The GitHub repository likesm0887/MahJongTrainDataSet contains a labelled image folder "MahJongTrainDataSet" with 26 categories: bamboo eight tile, bamboo five tile, characters eight tile, characters five tile, characters four tile, characters nine tile, characters one tile, characters seven tile, characters six tile, characters three tile, characters two tile, circle eight tile, circle five tile, circle four tile, circle nine tile, circle one tile, circle seven tile, circle six tile, circle three tile, circle two tile, east wind tile, green dragon tile, north wind tile, red dragon tile, west wind tile, white dragon tile. Examples follow, each with its label.

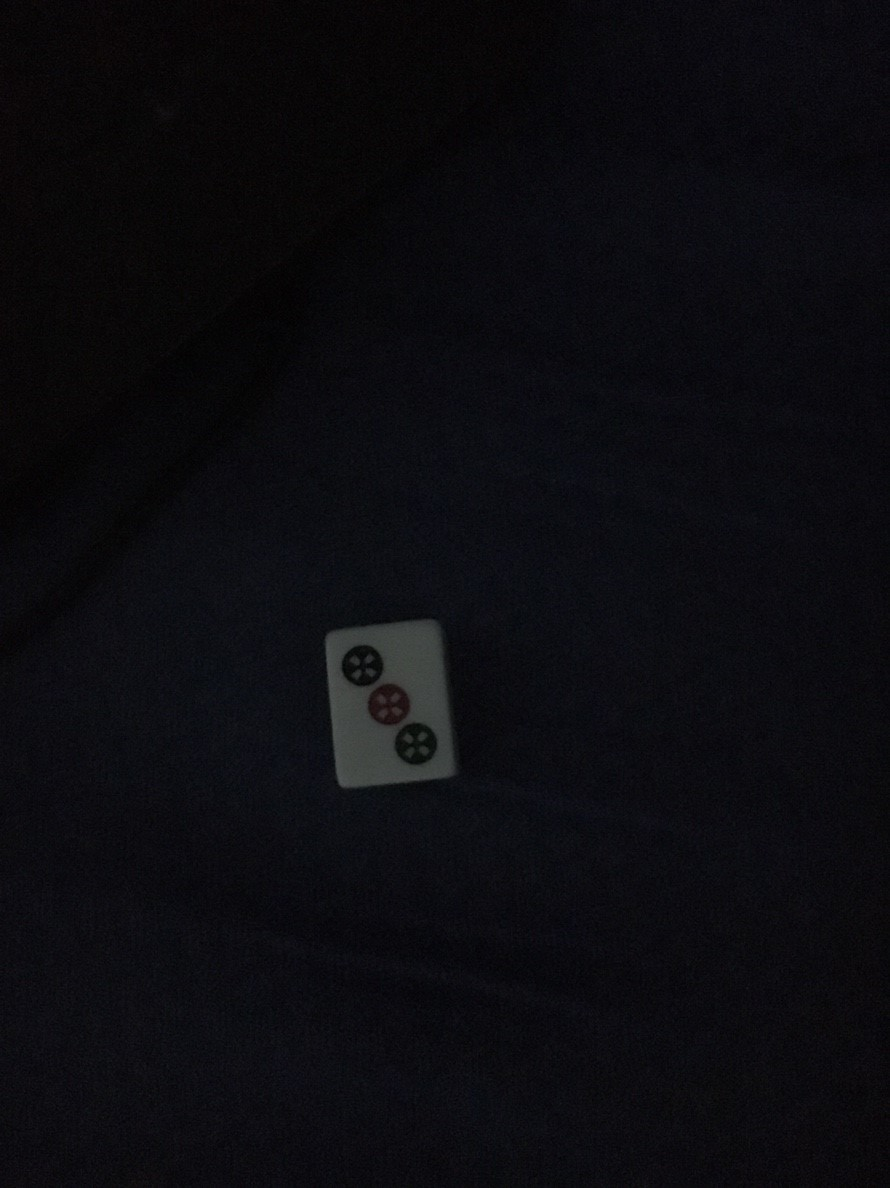
Label: circle three tile

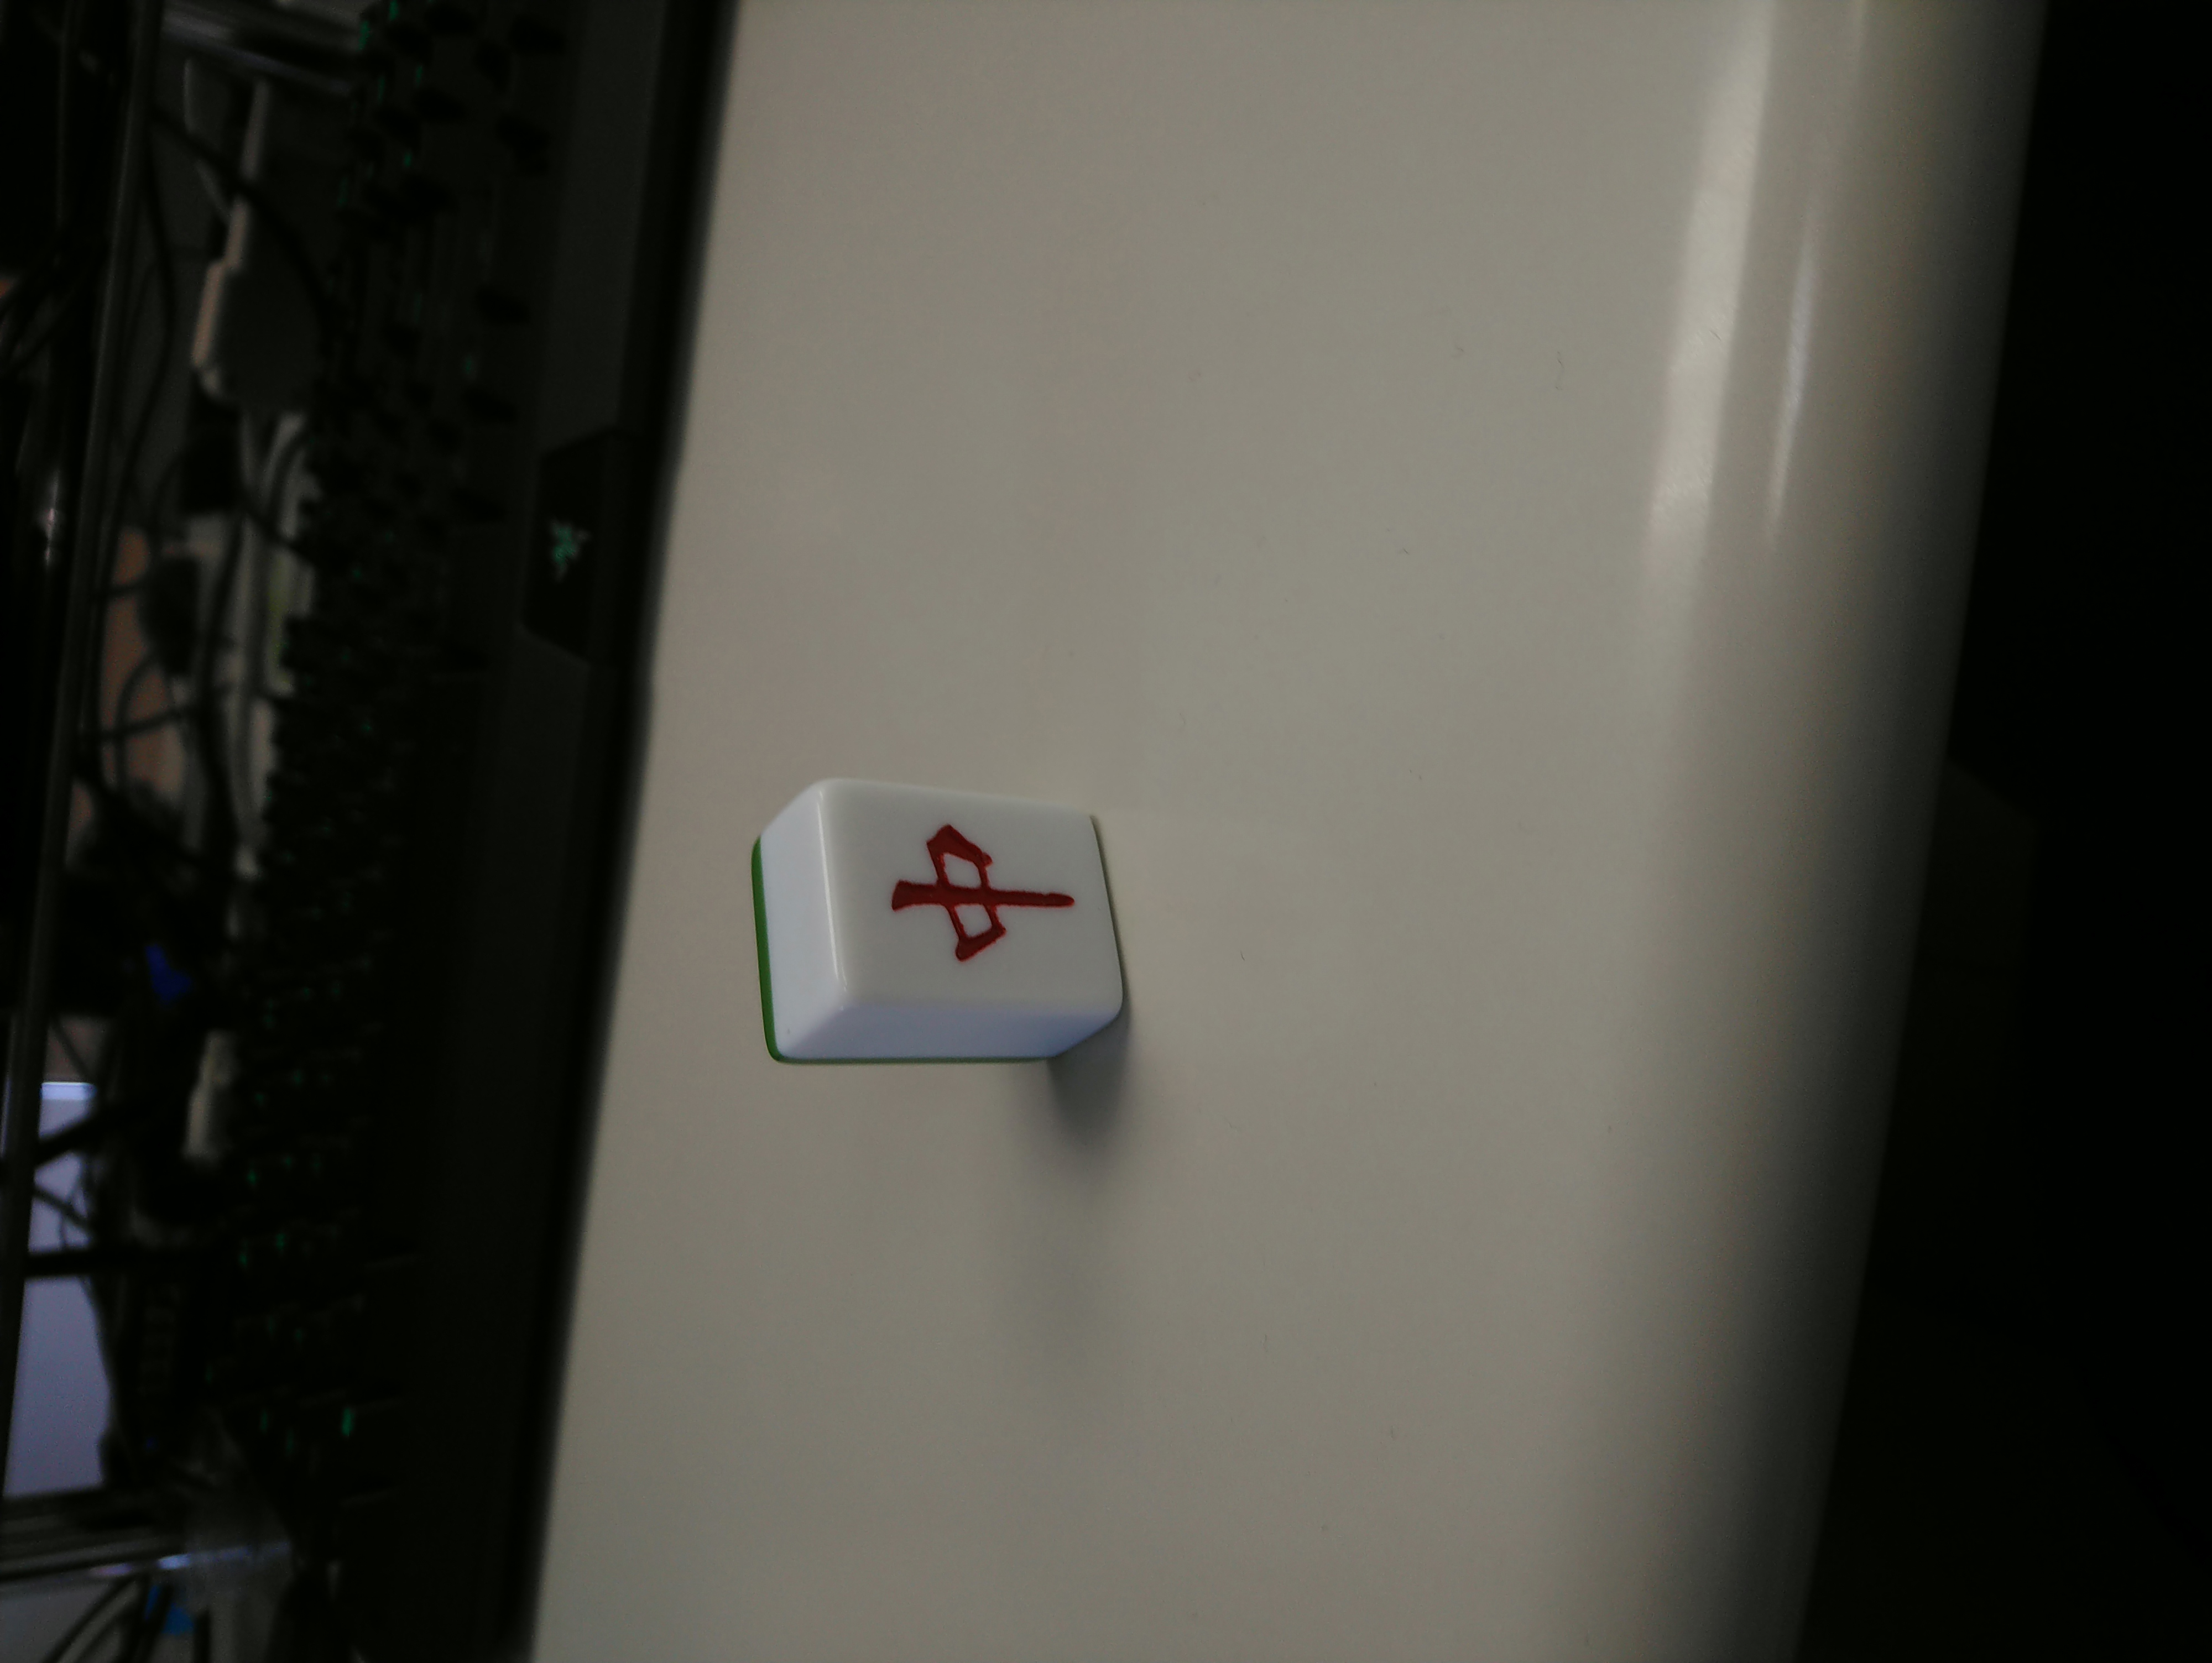
Label: red dragon tile

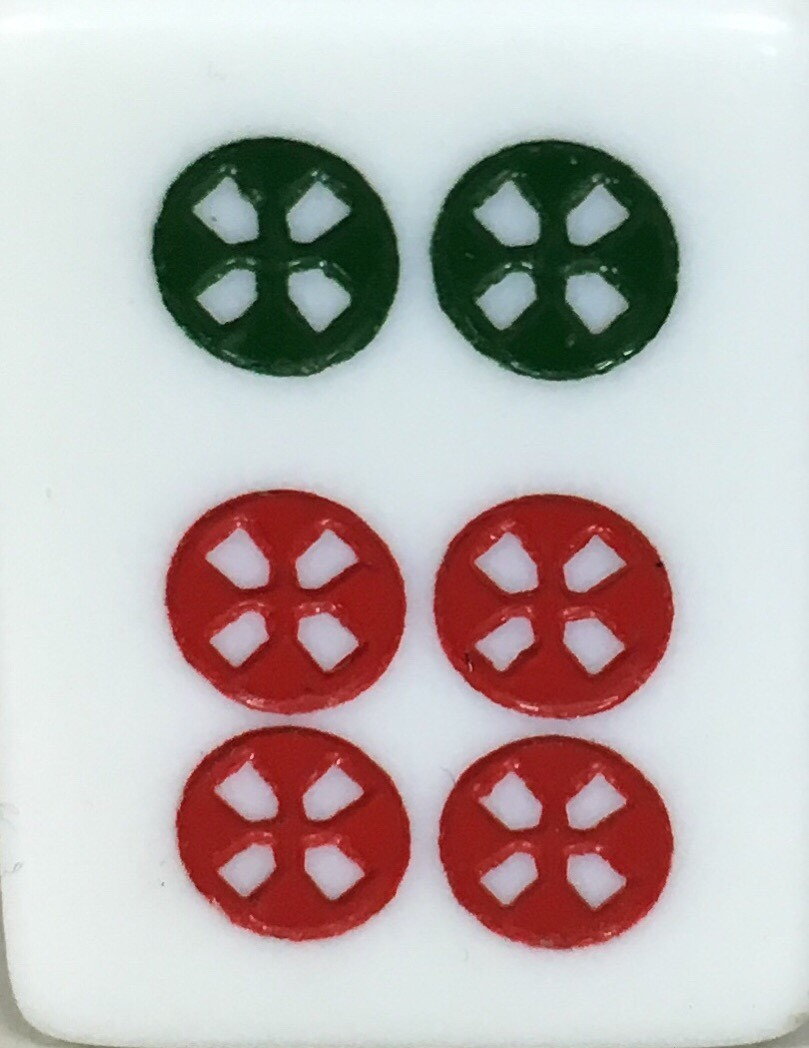
Label: circle six tile

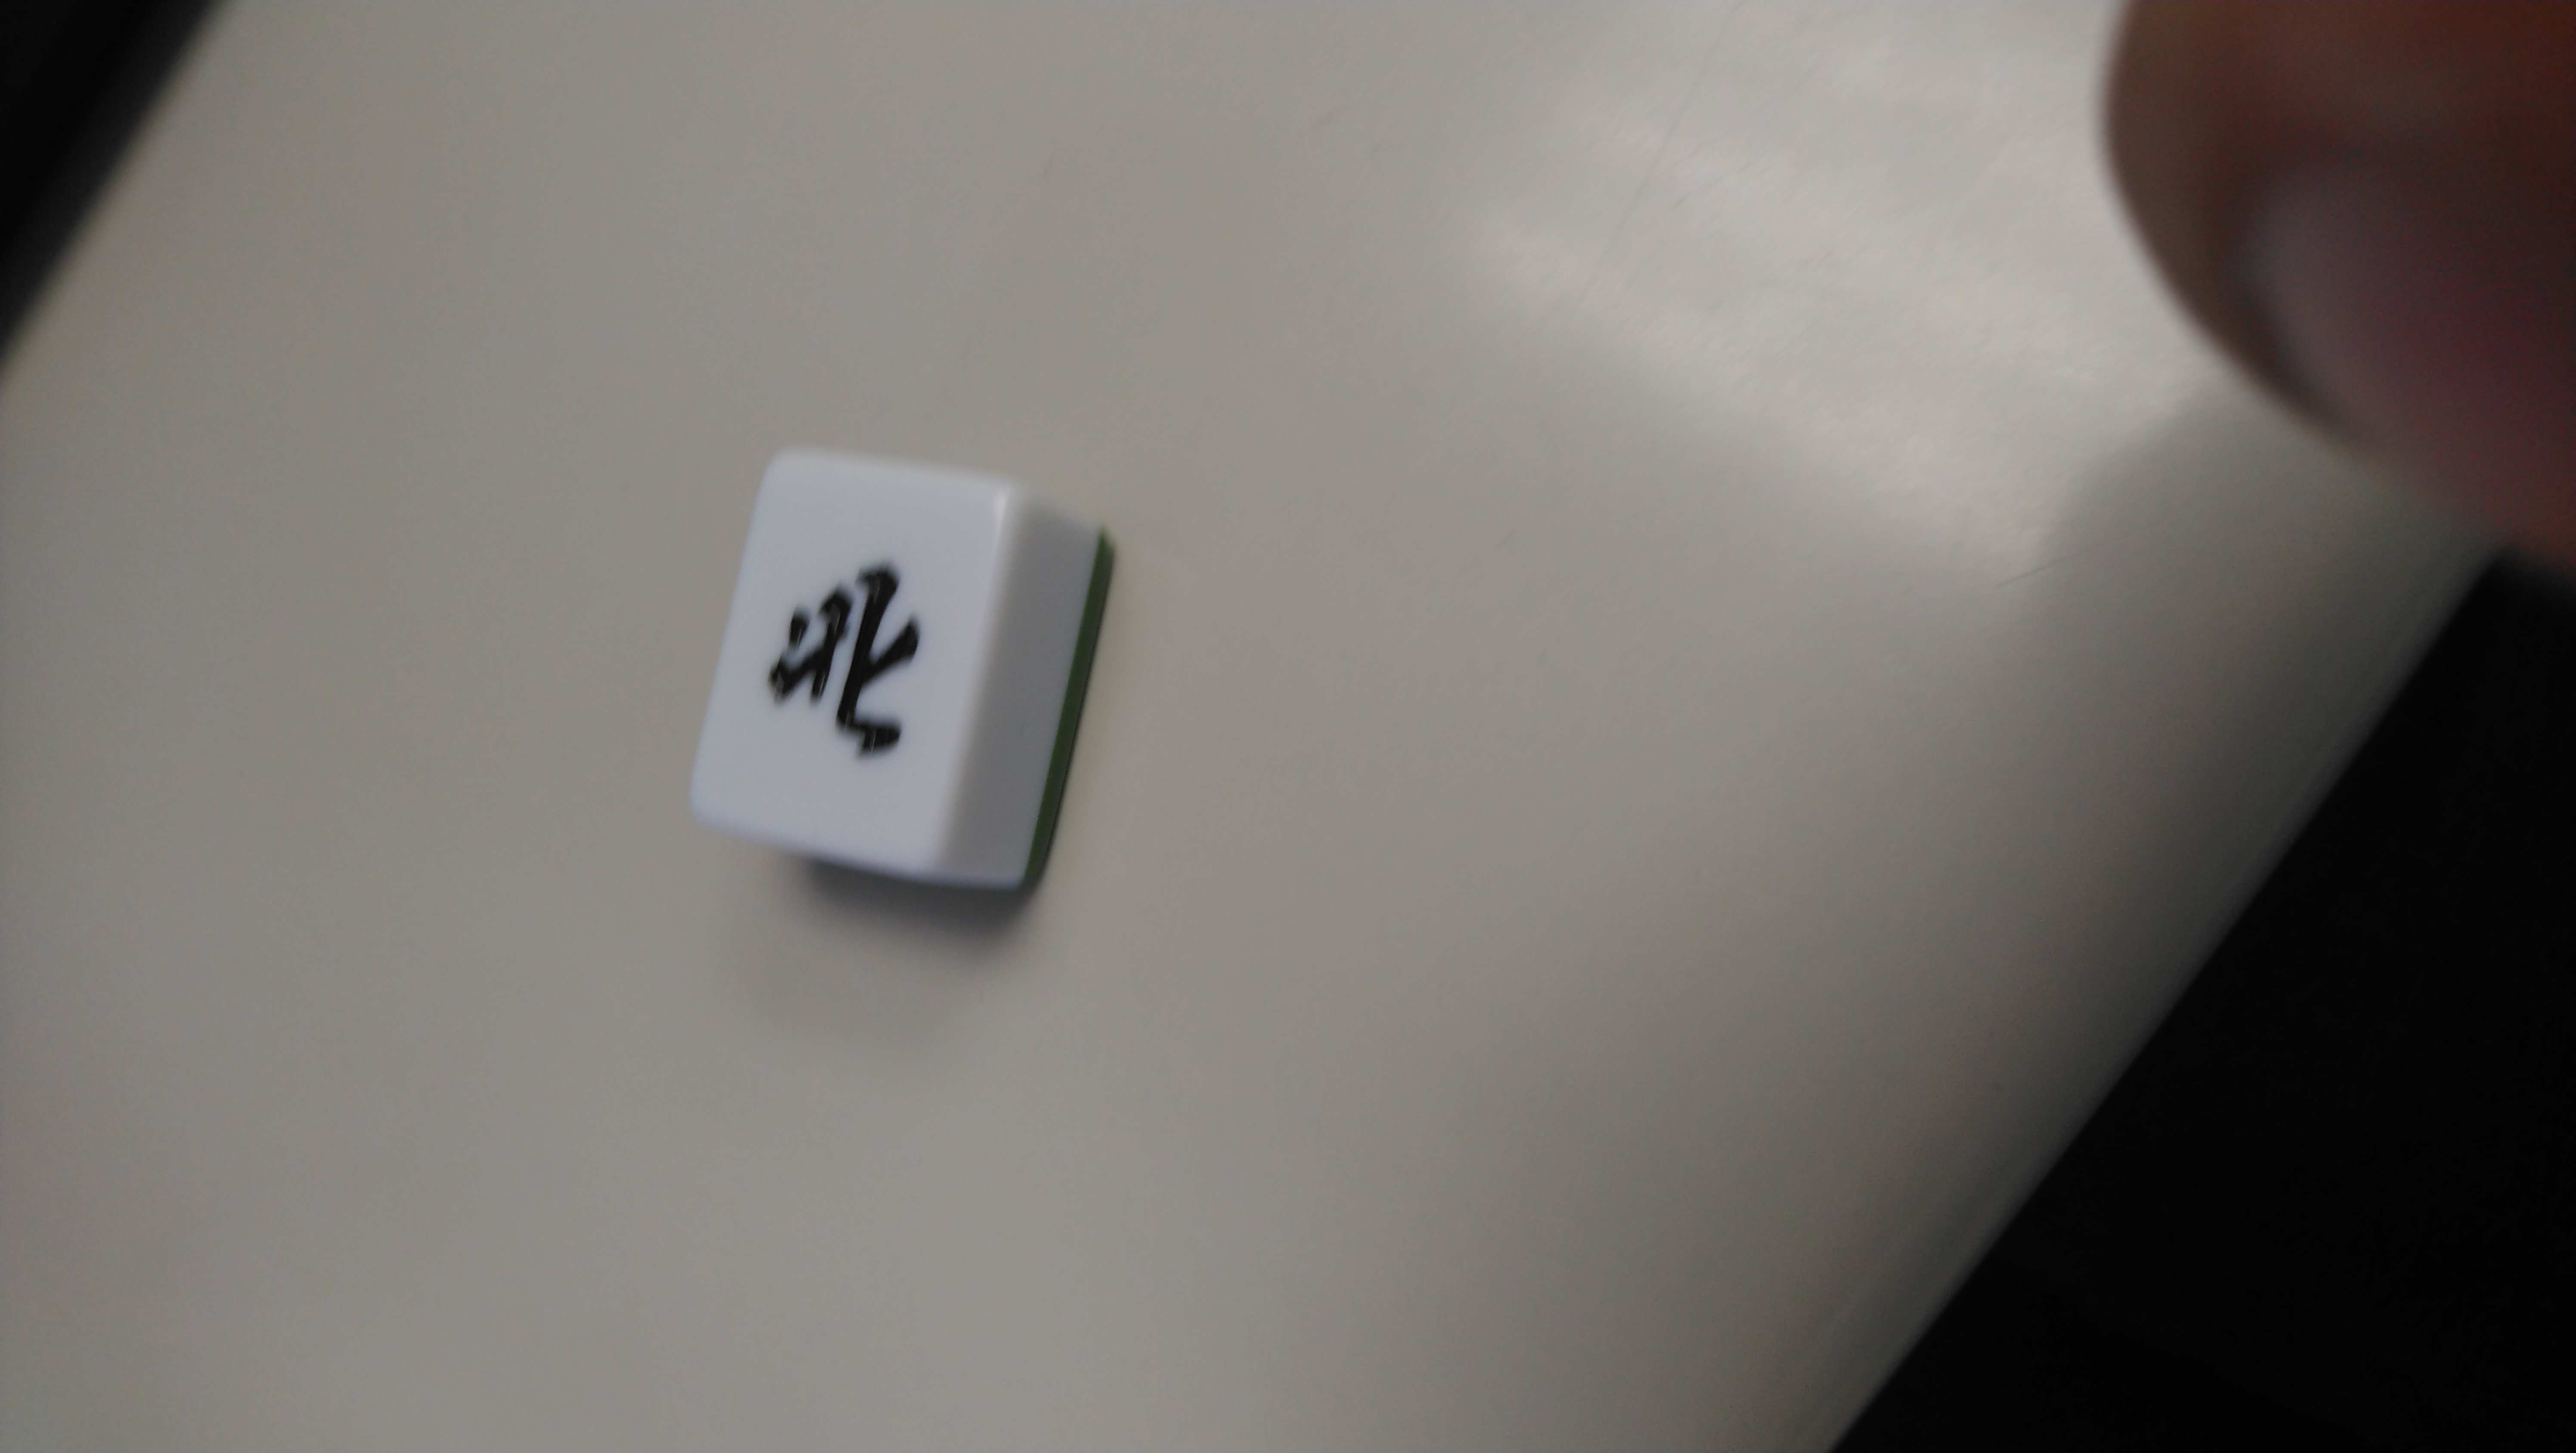
Label: north wind tile

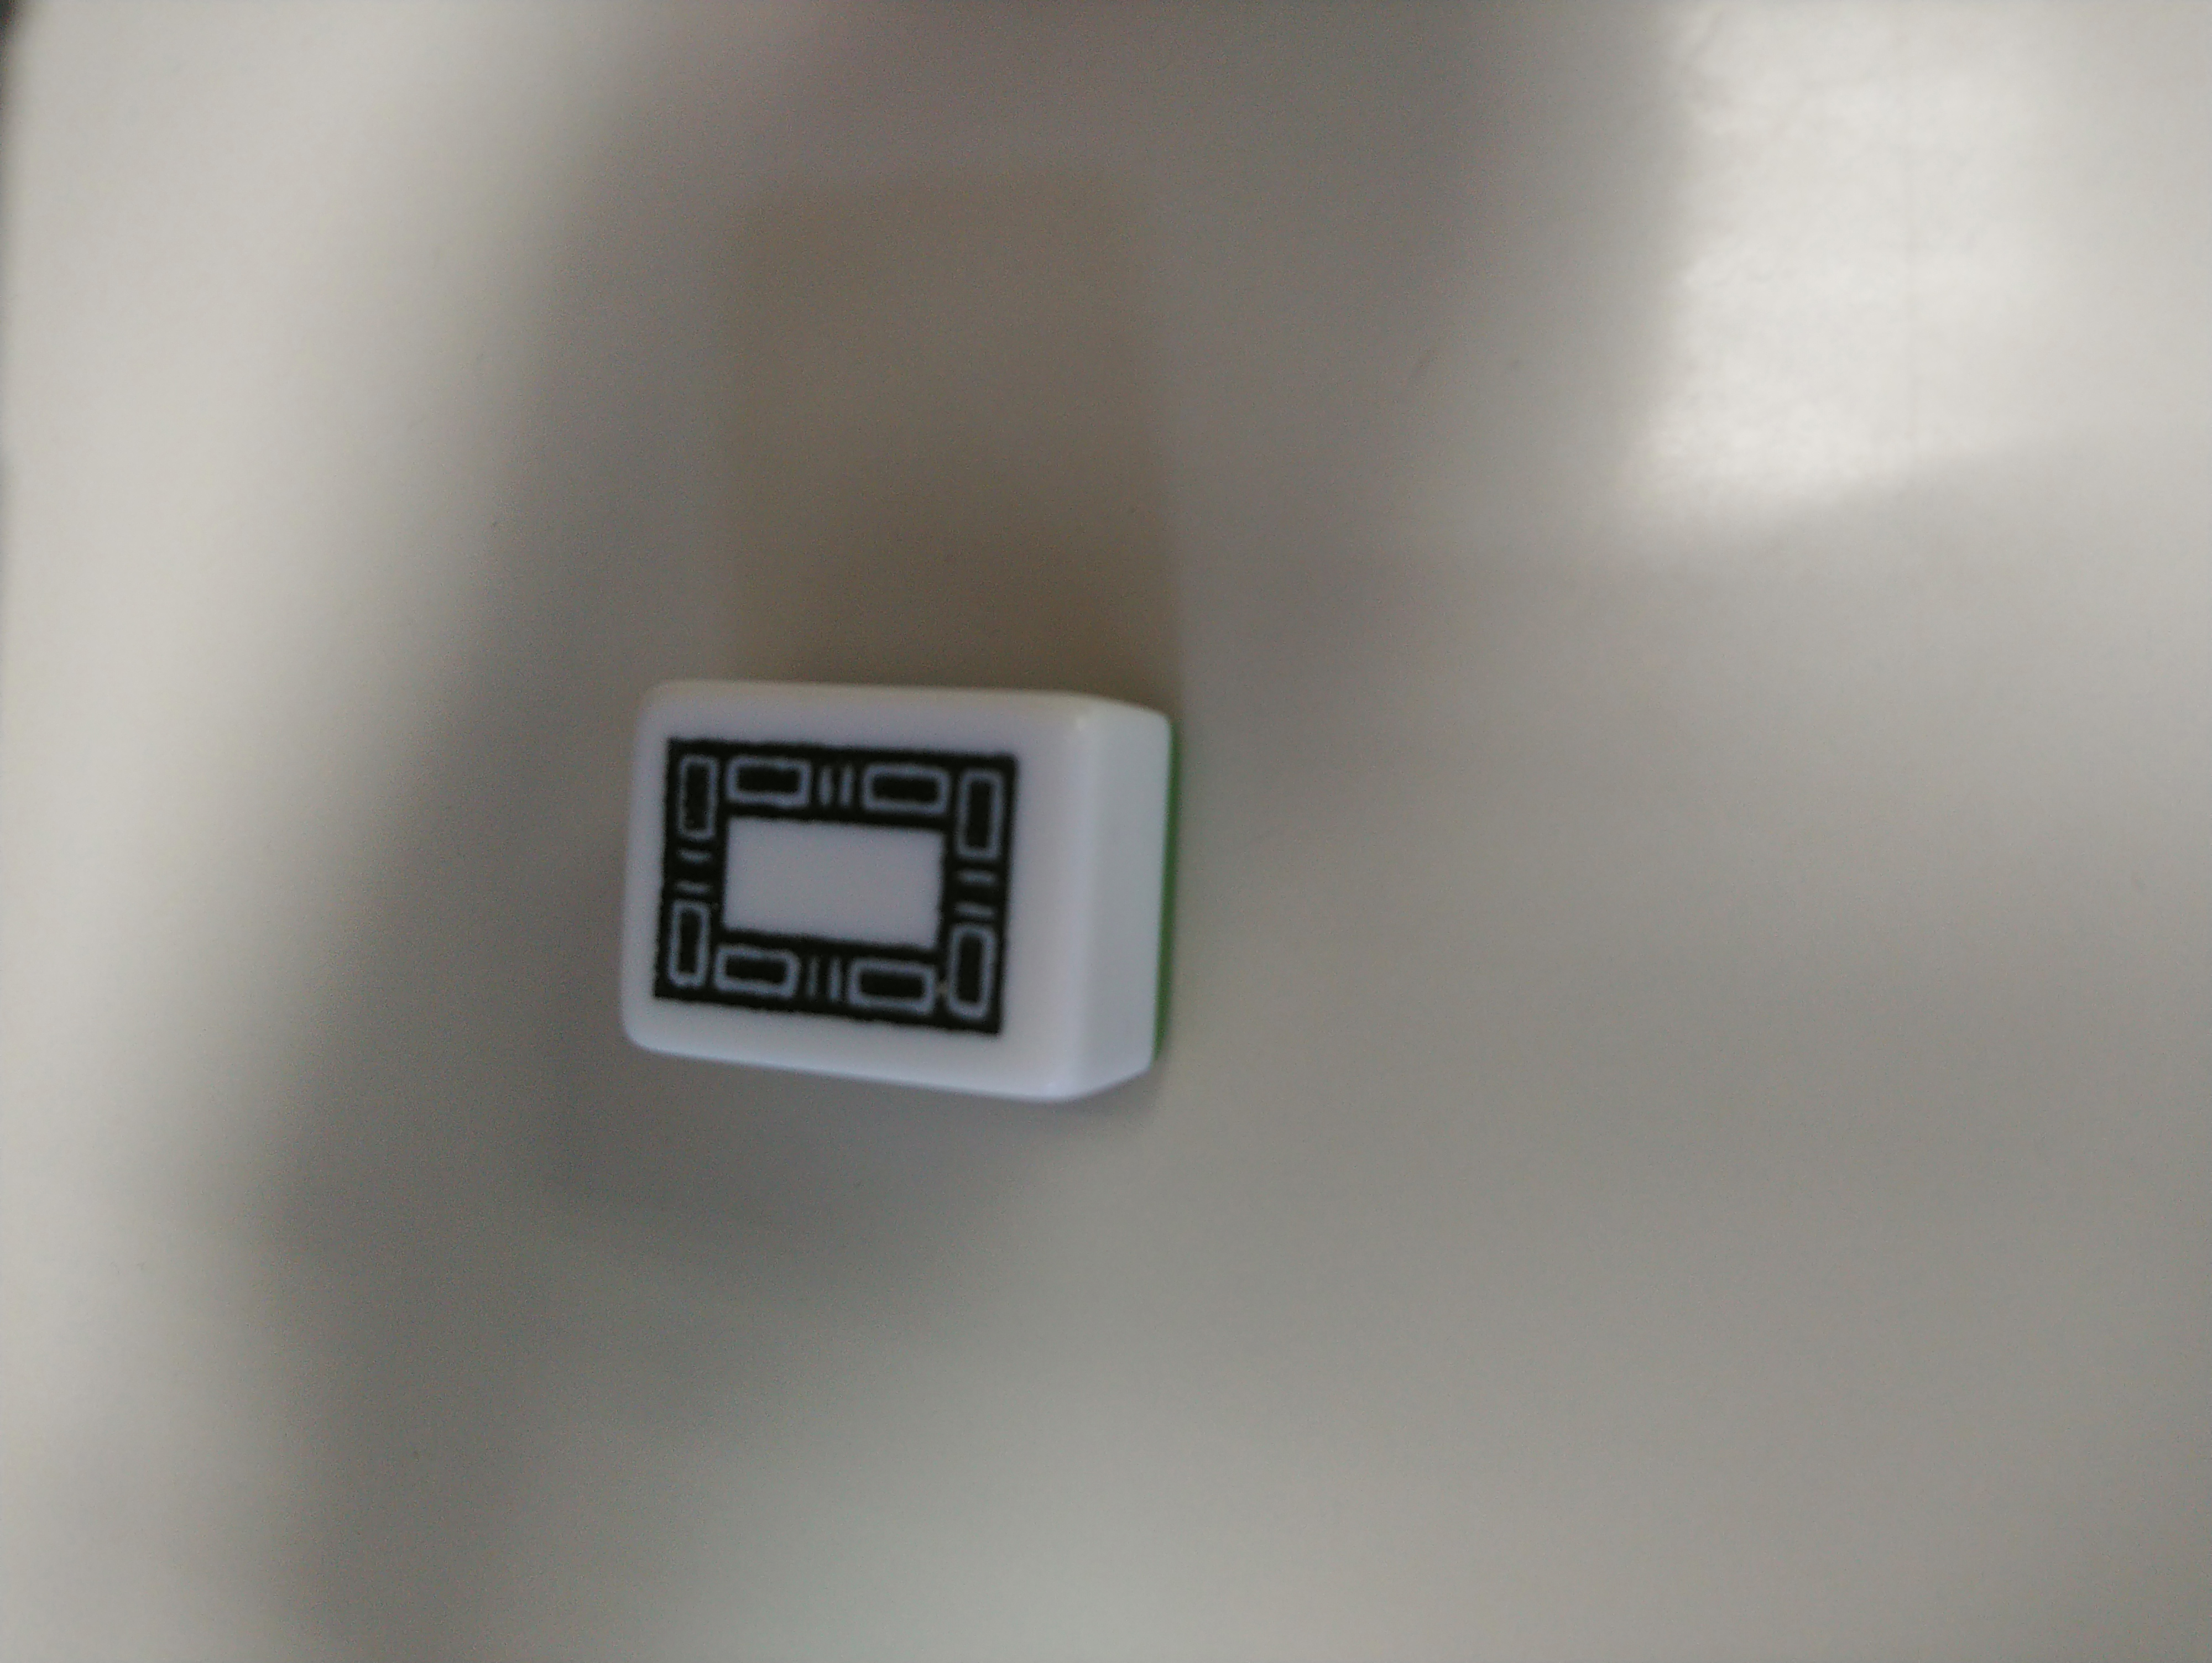
Label: white dragon tile

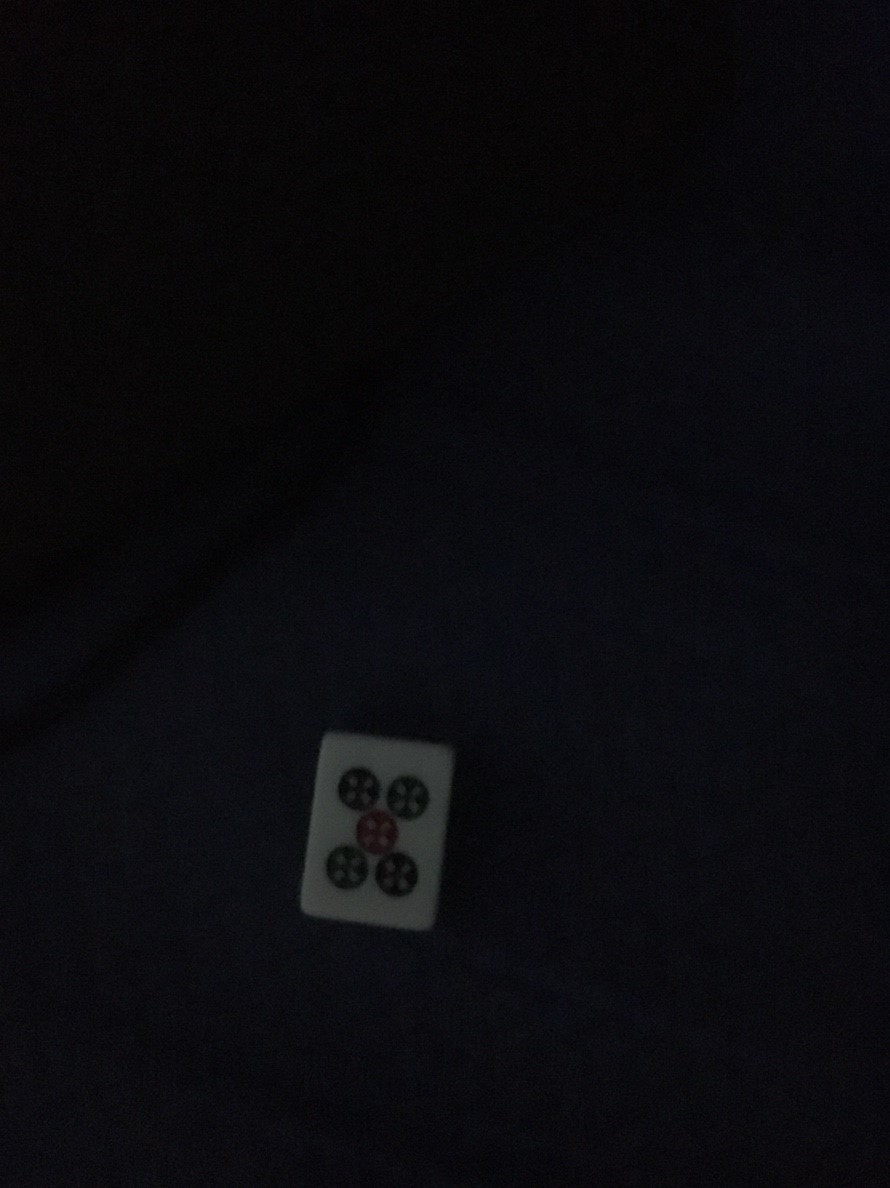
Label: circle five tile
